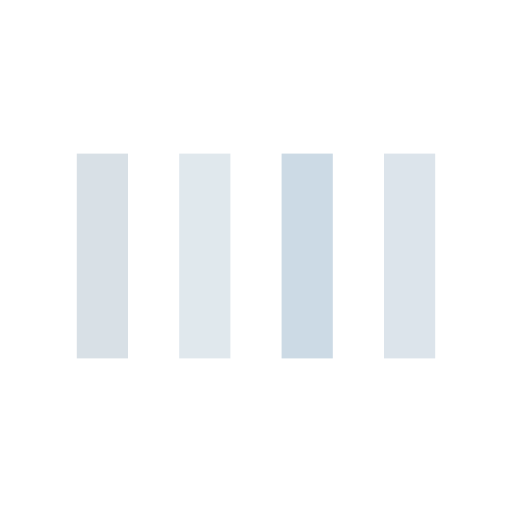
t = 0.00 s
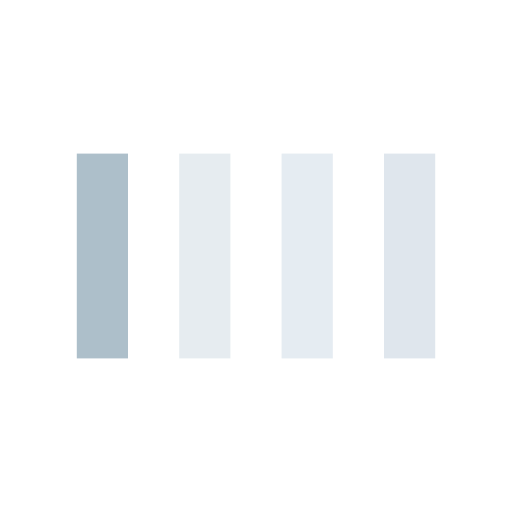
t = 0.13 s
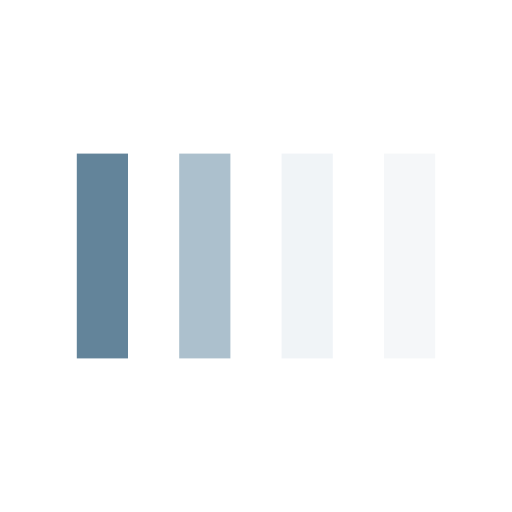
t = 0.38 s
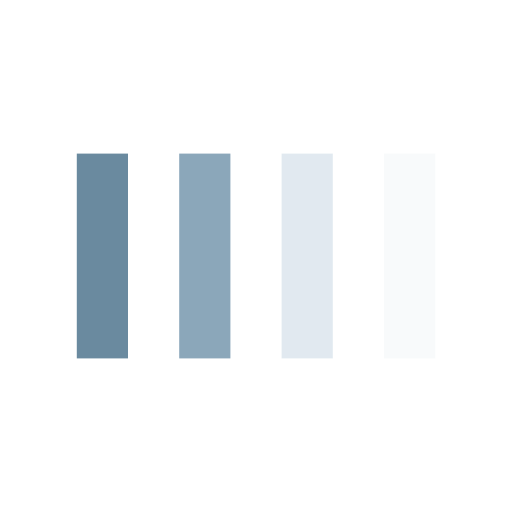
t = 0.50 s
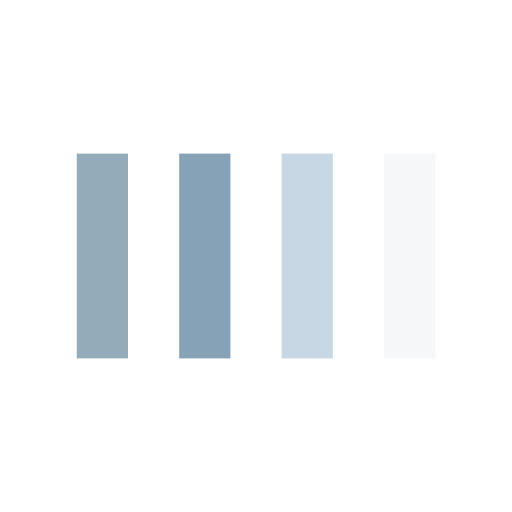
t = 0.63 s
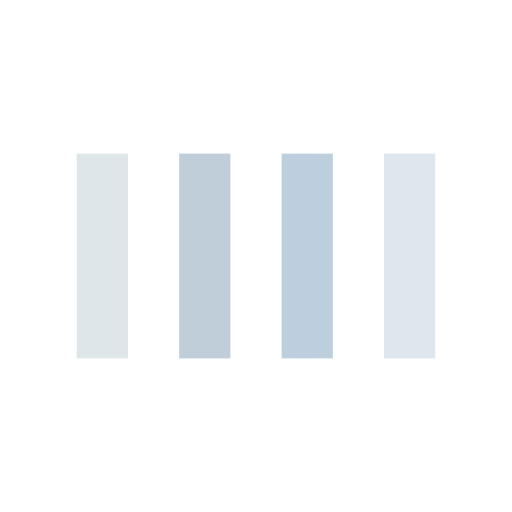
t = 0.88 s

The animated SVG that drew these frames (rendered in a browser with its animation timeline set to each time). Animation: 4 SMIL elements (animate=4); one cycle of 1.00 s, repeats indefinitely.

<svg width="50px"  height="50px"  xmlns="http://www.w3.org/2000/svg" viewBox="0 0 100 100" preserveAspectRatio="xMidYMid" class="lds-bars" style="background: none;">
    <rect ng-attr-x="{{config.x1}}" y="30" ng-attr-width="{{config.width}}" height="40" fill="#62849a" x="15" width="10">
      <animate attributeName="opacity" calcMode="spline" values="1;0.2;1" keyTimes="0;0.5;1" dur="1" keySplines="0.5 0 0.5 1;0.5 0 0.5 1" begin="-0.6s" repeatCount="indefinite"></animate>
    </rect>
    <rect ng-attr-x="{{config.x2}}" y="30" ng-attr-width="{{config.width}}" height="40" fill="#85a2b6" x="35" width="10">
      <animate attributeName="opacity" calcMode="spline" values="1;0.2;1" keyTimes="0;0.5;1" dur="1" keySplines="0.5 0 0.5 1;0.5 0 0.5 1" begin="-0.4s" repeatCount="indefinite"></animate>
    </rect>
    <rect ng-attr-x="{{config.x3}}" y="30" ng-attr-width="{{config.width}}" height="40" fill="#bbcedd" x="55" width="10">
      <animate attributeName="opacity" calcMode="spline" values="1;0.2;1" keyTimes="0;0.5;1" dur="1" keySplines="0.5 0 0.5 1;0.5 0 0.5 1" begin="-0.2s" repeatCount="indefinite"></animate>
    </rect>
    <rect ng-attr-x="{{config.x4}}" y="30" ng-attr-width="{{config.width}}" height="40" fill="#dce4eb" x="75" width="10">
      <animate attributeName="opacity" calcMode="spline" values="1;0.2;1" keyTimes="0;0.5;1" dur="1" keySplines="0.5 0 0.5 1;0.5 0 0.5 1" begin="0s" repeatCount="indefinite"></animate>
    </rect>
  </svg>